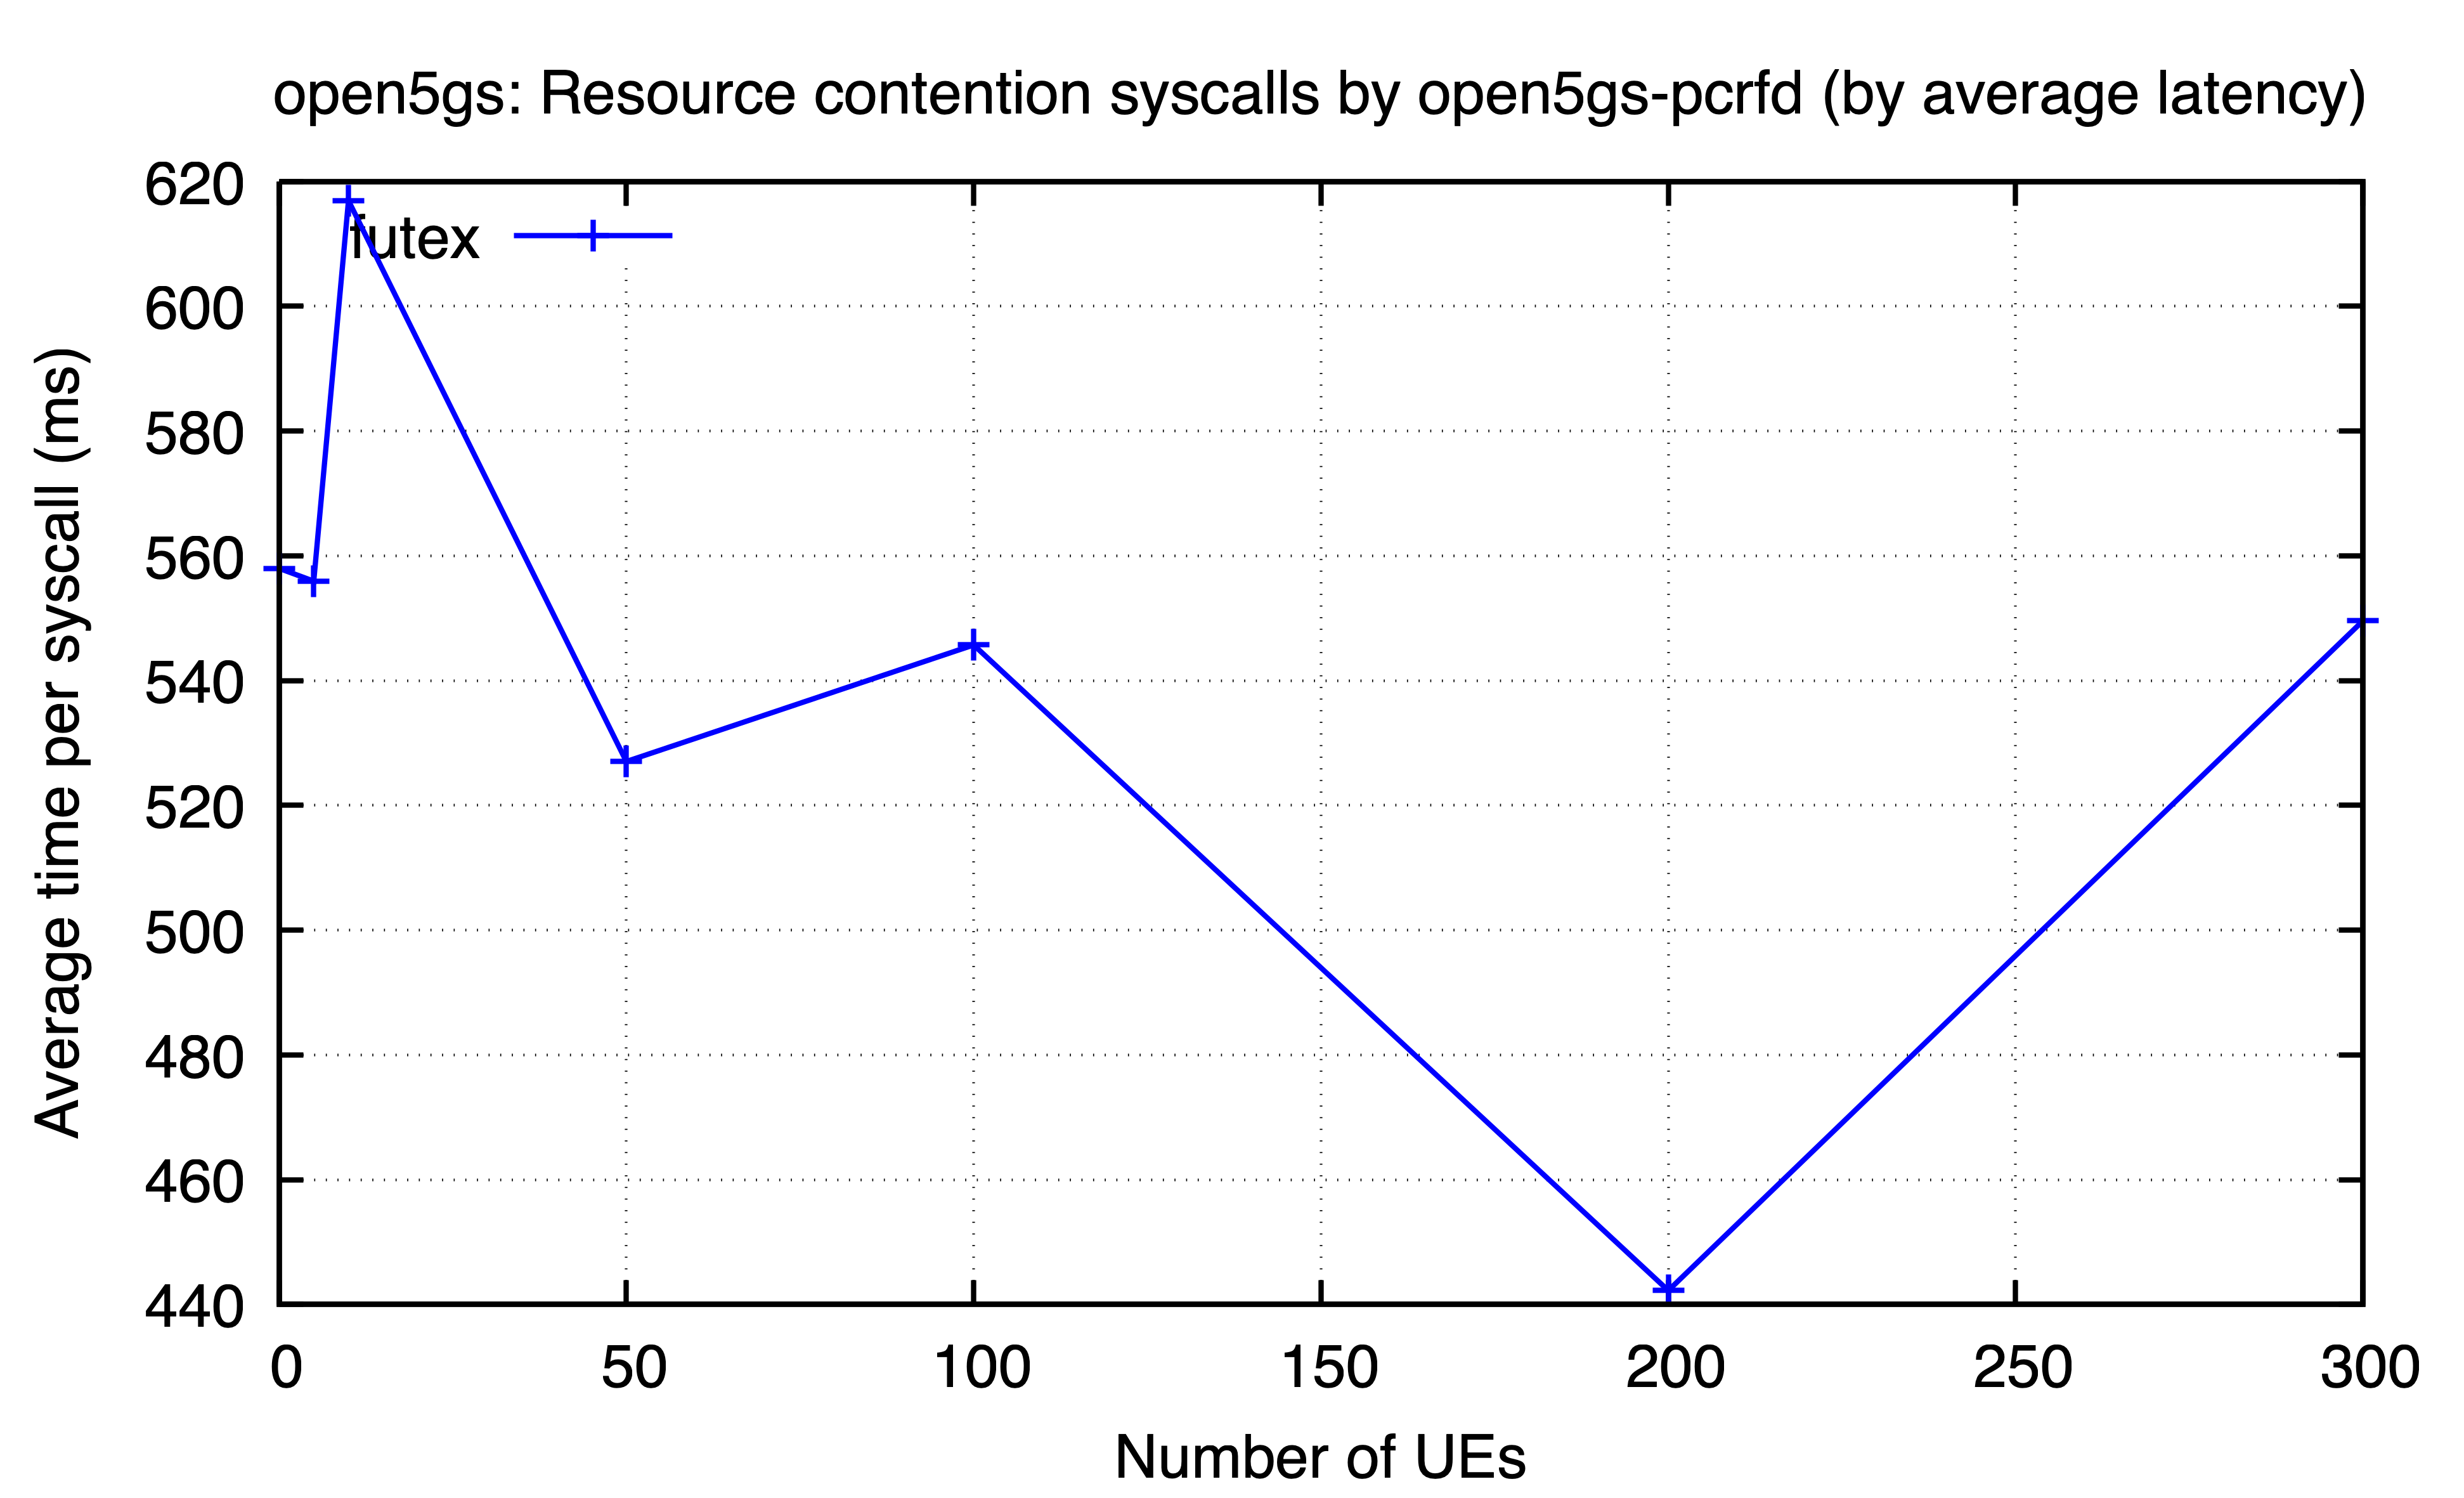

Data behind this chart, as committed beside it:
ues, futex
0, 558
5, 555.9
10, 616.9
50, 527
100, 545.7
200, 442.2
300, 549.6
